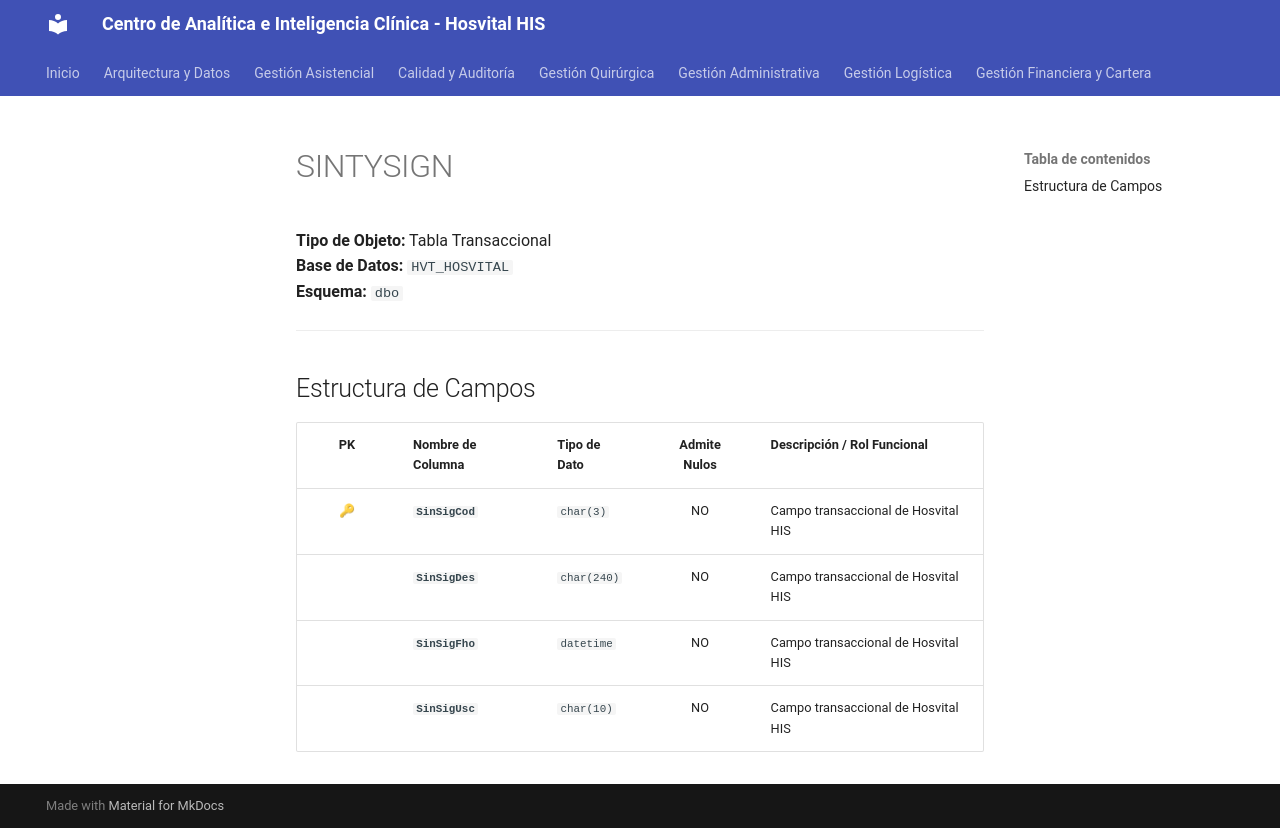

repository: SoporteSaludtech/superset-docs · page: diccionario-general/SINTYSIGN/index.html · generator: mkdocs

# SINTYSIGN

**Tipo de Objeto:** Tabla Transaccional  
**Base de Datos:** `HVT_HOSVITAL`  
**Esquema:** `dbo`

---

## Estructura de Campos

| PK | Nombre de Columna | Tipo de Dato | Admite Nulos | Descripción / Rol Funcional |
| :-: | :--- | :--- | :-: | :--- |
| 🔑 | **`SinSigCod`** | `char(3)` | NO | Campo transaccional de Hosvital HIS |
|  | **`SinSigDes`** | `char(240)` | NO | Campo transaccional de Hosvital HIS |
|  | **`SinSigFho`** | `datetime` | NO | Campo transaccional de Hosvital HIS |
|  | **`SinSigUsc`** | `char(10)` | NO | Campo transaccional de Hosvital HIS |
